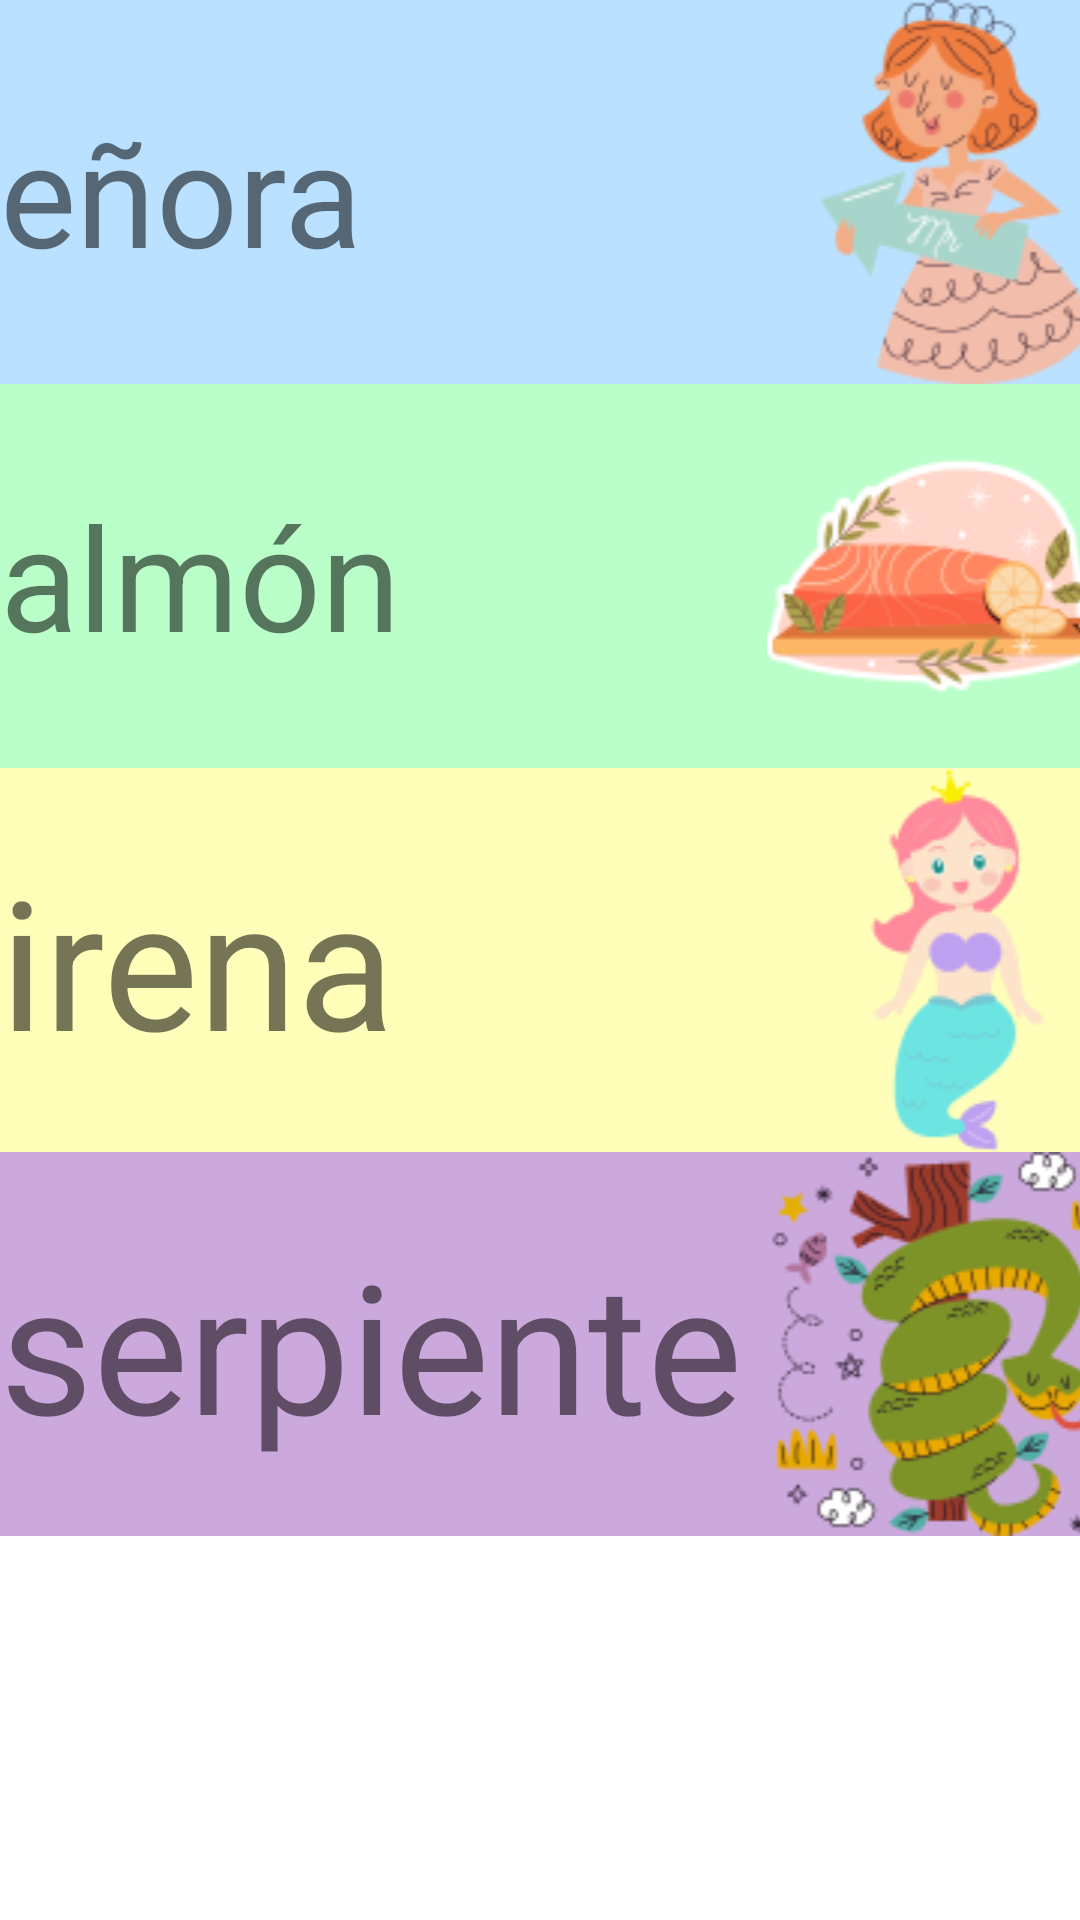

The Android layout XML behind this screen, and the referenced resources:
<!-- AndroidManifest.xml: application theme Theme.TEApp -->
<!-- res/layout/activity_sletra.xml -->
<?xml version="1.0" encoding="utf-8"?>
<androidx.constraintlayout.widget.ConstraintLayout xmlns:android="http://schemas.android.com/apk/res/android"
    xmlns:app="http://schemas.android.com/apk/res-auto"
    xmlns:tools="http://schemas.android.com/tools"
    android:layout_width="match_parent"
    android:layout_height="match_parent"
    tools:context=".SletraActivity">

    <ScrollView
        android:layout_width="match_parent"
        android:layout_height="match_parent">

        <LinearLayout
            android:layout_width="match_parent"
            android:layout_height="wrap_content"
            android:orientation="vertical" >

            <ImageView
                android:id="@+id/imageView15"
                android:layout_width="match_parent"
                android:layout_height="wrap_content"
                android:background="@color/light_blue"
                app:srcCompat="@drawable/letra_s" />

            <TableLayout
                android:layout_width="match_parent"
                android:layout_height="match_parent">

                <TableRow
                    android:id="@+id/Opc1"
                    android:layout_width="match_parent"
                    android:layout_height="match_parent"
                    android:background="@color/light_blue"
                    android:onClick="Sonidoletra_s">

                    <ImageView
                        android:id="@+id/imageView1"
                        android:layout_width="0dp"
                        android:layout_height="wrap_content"
                        android:layout_weight="1"
                        app:srcCompat="@drawable/s_uno" />

                    <TextView
                        android:id="@+id/textView"
                        android:layout_width="257dp"
                        android:layout_height="match_parent"
                        android:layout_weight="1"
                        android:gravity="center_vertical"
                        android:text="@string/senora"
                        android:textSize="48sp" />

                    <ImageView
                        android:id="@+id/imageView2"
                        android:layout_width="125dp"
                        android:layout_height="match_parent"
                        android:layout_weight="1"
                        app:srcCompat="@drawable/senora" />
                </TableRow>

                <TableRow
                    android:id="@+id/Opc2"
                    android:layout_width="match_parent"
                    android:layout_height="match_parent"
                    android:background="@color/light_green"
                    android:onClick="Sonidoletra_s">

                    <ImageView
                        android:id="@+id/imageView3"
                        android:layout_width="0dp"
                        android:layout_height="wrap_content"
                        android:layout_weight="1"
                        app:srcCompat="@drawable/s_dos" />

                    <TextView
                        android:id="@+id/textView2"
                        android:layout_width="279dp"
                        android:layout_height="match_parent"
                        android:layout_weight="1"
                        android:gravity="center_vertical"
                        android:text="@string/salmon"
                        android:textSize="48sp" />

                    <ImageView
                        android:id="@+id/imageView4"
                        android:layout_width="125dp"
                        android:layout_height="match_parent"
                        android:layout_weight="1"
                        app:srcCompat="@drawable/salmon" />
                </TableRow>

                <TableRow
                    android:id="@+id/Opc3"
                    android:layout_width="match_parent"
                    android:layout_height="match_parent"
                    android:background="@color/light_red"
                    android:onClick="Sonidoletra_s">

                    <ImageView
                        android:id="@+id/imageView5"
                        android:layout_width="0dp"
                        android:layout_height="wrap_content"
                        android:layout_weight="1"
                        app:srcCompat="@drawable/s_tres" />

                    <TextView
                        android:id="@+id/textView3"
                        android:layout_width="276dp"
                        android:layout_height="match_parent"
                        android:layout_weight="1"
                        android:gravity="center_vertical"
                        android:text="@string/sol"
                        android:textSize="48sp" />

                    <ImageView
                        android:id="@+id/imageView6"
                        android:layout_width="144dp"
                        android:layout_height="match_parent"
                        android:layout_weight="1"
                        app:srcCompat="@drawable/sol" />
                </TableRow>

                <TableRow
                    android:id="@+id/Opc4"
                    android:layout_width="match_parent"
                    android:layout_height="match_parent"
                    android:background="@color/light_orange"
                    android:onClick="Sonidoletra_s">

                    <ImageView
                        android:id="@+id/imageView7"
                        android:layout_width="0dp"
                        android:layout_height="wrap_content"
                        android:layout_weight="1"
                        app:srcCompat="@drawable/s_cuatro" />

                    <TextView
                        android:id="@+id/textView4"
                        android:layout_width="249dp"
                        android:layout_height="match_parent"
                        android:layout_weight="1"
                        android:gravity="center_vertical"
                        android:text="@string/soldado"
                        android:textSize="48sp" />

                    <ImageView
                        android:id="@+id/imageView8"
                        android:layout_width="150dp"
                        android:layout_height="match_parent"
                        android:layout_weight="1"
                        app:srcCompat="@drawable/soldado" />
                </TableRow>

                <TableRow
                    android:id="@+id/Opc5"
                    android:layout_width="match_parent"
                    android:layout_height="match_parent"
                    android:background="@color/light_yellow"
                    android:onClick="Sonidoletra_s">

                    <ImageView
                        android:id="@+id/imageView9"
                        android:layout_width="0dp"
                        android:layout_height="wrap_content"
                        android:layout_weight="1"
                        app:srcCompat="@drawable/s_cinco" />

                    <TextView
                        android:id="@+id/textView5"
                        android:layout_width="251dp"
                        android:layout_height="match_parent"
                        android:layout_weight="1"
                        android:gravity="center_vertical"
                        android:text="@string/sirena"
                        android:textSize="60sp" />

                    <ImageView
                        android:id="@+id/imageView10"
                        android:layout_width="162dp"
                        android:layout_height="match_parent"
                        android:layout_weight="1"
                        app:srcCompat="@drawable/sirena" />
                </TableRow>

                <TableRow
                    android:id="@+id/Opc6"
                    android:layout_width="match_parent"
                    android:layout_height="match_parent"
                    android:background="@color/light_purple"
                    android:onClick="Sonidoletra_s">

                    <ImageView
                        android:id="@+id/imageView11"
                        android:layout_width="0dp"
                        android:layout_height="wrap_content"
                        android:layout_weight="1"
                        app:srcCompat="@drawable/s_seis" />

                    <TextView
                        android:id="@+id/textView6"
                        android:layout_width="184dp"
                        android:layout_height="match_parent"
                        android:layout_weight="1"
                        android:gravity="center_vertical"
                        android:text="@string/serpiente"
                        android:textSize="60sp" />

                    <ImageView
                        android:id="@+id/imageView12"
                        android:layout_width="125dp"
                        android:layout_height="match_parent"
                        android:layout_weight="1"
                        app:srcCompat="@drawable/serpiente" />
                </TableRow>

            </TableLayout>
        </LinearLayout>
    </ScrollView>
</androidx.constraintlayout.widget.ConstraintLayout>
<!-- resources referenced by this layout -->
<resources>
  <color name="light_blue">#bae1ff</color>
  <color name="light_green">#baffc9</color>
  <color name="light_orange">#ffdfba</color>
  <color name="light_purple">#cca9dd</color>
  <color name="light_red">#ffb3ba</color>
  <color name="light_yellow">#ffffba</color>
  <!-- drawable s_cinco: png bitmap (drawable, 10932 bytes) -->
  <!-- drawable s_dos: png bitmap (drawable, 5993 bytes) -->
  <!-- drawable s_seis: png bitmap (drawable, 9905 bytes) -->
  <!-- drawable s_uno: png bitmap (drawable, 7739 bytes) -->
  <!-- drawable salmon: png bitmap (drawable, 9591 bytes) -->
  <!-- drawable senora: png bitmap (drawable, 11964 bytes) -->
  <!-- drawable serpiente: png bitmap (drawable, 18944 bytes) -->
  <!-- drawable sirena: png bitmap (drawable, 6797 bytes) -->
  <!-- drawable sol: png bitmap (drawable, 11554 bytes) -->
  <!-- drawable soldado: png bitmap (drawable, 13272 bytes) -->
  <string name="salmon">almón</string>
  <string name="senora">eñora</string>
  <string name="serpiente">serpiente</string>
  <string name="sirena">irena</string>
  <string name="sol">ol</string>
  <string name="soldado">oldado</string>
  <style name="Theme.TEApp" parent="Theme.MaterialComponents.DayNight.DarkActionBar">
          
          <item name="colorPrimary">@color/purple_500</item>
          <item name="colorPrimaryVariant">@color/purple_700</item>
          <item name="colorOnPrimary">@color/white</item>
          
          <item name="colorSecondary">@color/teal_200</item>
          <item name="colorSecondaryVariant">@color/teal_700</item>
          <item name="colorOnSecondary">@color/black</item>
          
          <item name="android:statusBarColor">?attr/colorPrimaryVariant</item>
          
      </style>
  <color name="purple_500">#FF6200EE</color>
  <color name="purple_700">#FF3700B3</color>
  <color name="white">#FFFFFFFF</color>
  <color name="teal_200">#FF03DAC5</color>
  <color name="teal_700">#FF018786</color>
  <color name="black">#FF000000</color>
</resources>
